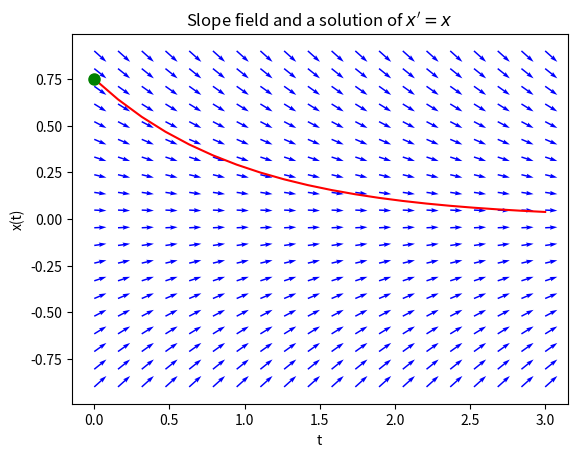
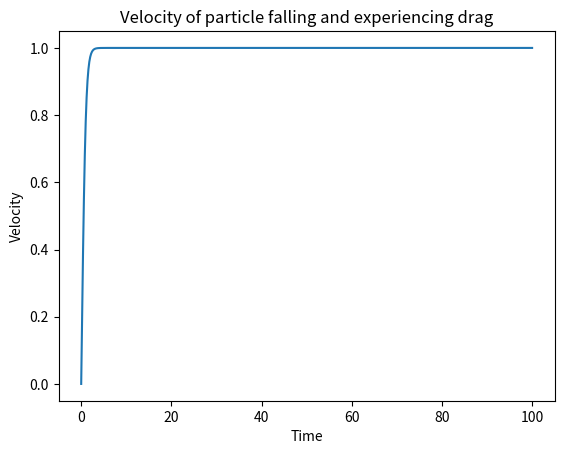
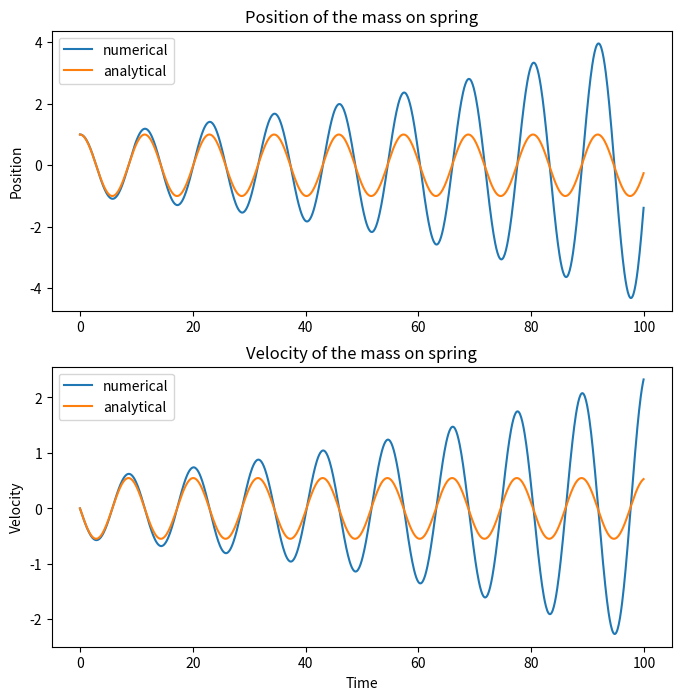
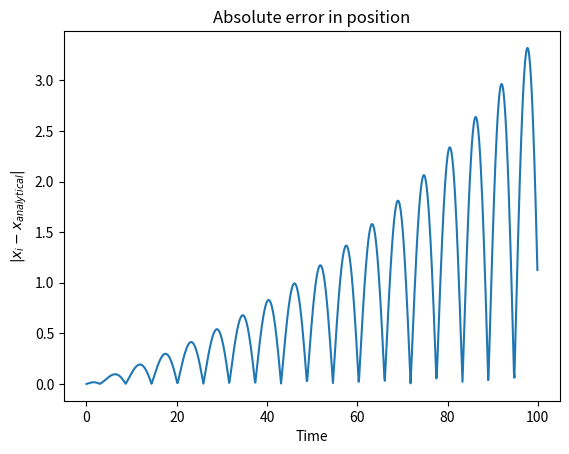
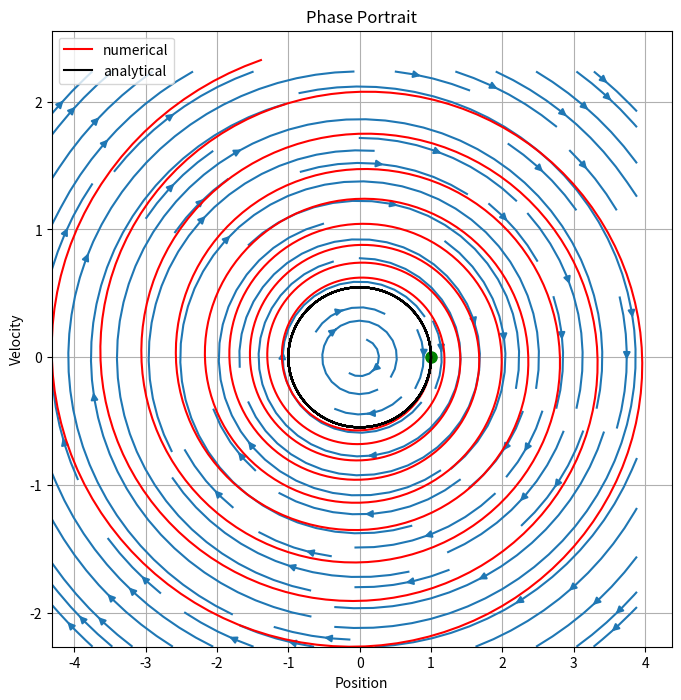
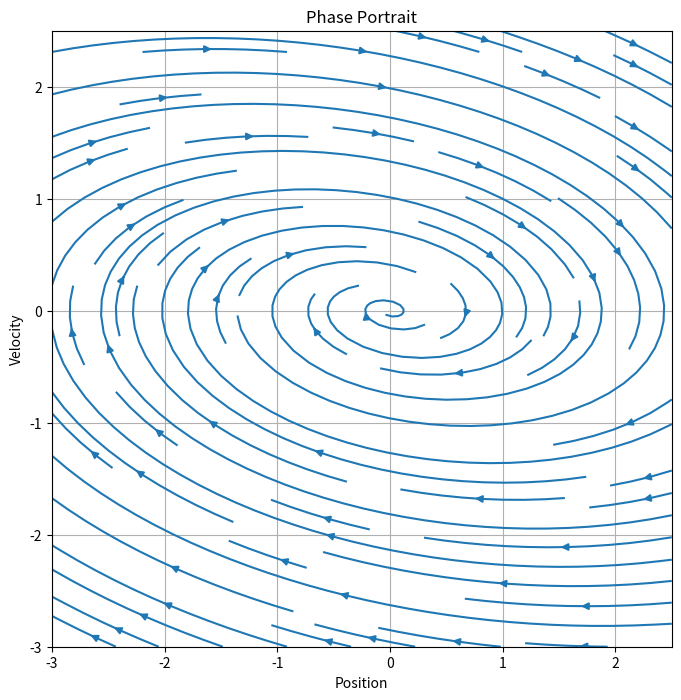

Write the Python code that produced these figures, in order.
# Run this cell before preceding
%matplotlib inline
import numpy as np
import matplotlib.pyplot as plt

# Initial condition
t0 = 0.0
x0 = 0.75

# Make a grid of x,t values
t_values = np.linspace(t0, t0+3, 20)
x_values = np.linspace(-np.abs(x0)*1.2, np.abs(x0)*1.2, 20)
t, x = np.meshgrid(t_values, x_values)

# Evaluate derivative at each x point
xdot = -x

plt.figure()

# Plot slope field arrows
plt.quiver(t,x, np.ones(t.shape), xdot,color='b')

# Plot solution
A = x0 / np.exp(-t0)
plt.plot(t_values,A * np.exp(-t_values),color='r')

# Plot initial condition
plt.plot(t0,x0,'go',markersize=8)

plt.xlabel('t')
plt.ylabel('x(t)')
plt.title("Slope field and a solution of $x'=x$")
plt.show()

# Basic example of Euler method
t_0 = 0.0 # initial time condition
v_0 = 0.0 # initial velocity condition

# Generate some times t_i
t_data = np.linspace(0,100,1000)

# Placeholder array for velocities v_i
v_data = np.zeros(1000)

v_data[0] = v_0
N = len(t_data)

# use Euler method to estimate v_i for each i
for i in range(1,N):
    
    f = 1 - v_data[i-1]**2 # f(v_{i-1})
    dt = t_data[i] - t_data[i-1] # time interval
    v_data[i] = v_data[i-1] + f * dt # calculate v_i

# Plot results
plt.figure()
plt.plot(t_data, v_data)
plt.xlabel("Time")
plt.ylabel("Velocity")
plt.title("Velocity of particle falling and experiencing drag")
plt.show()

# Use Euler method to solve coupled first order ODE
import numpy as np
%matplotlib inline
import matplotlib.pyplot as plt

km = 0.3 # value of k / m

# Initial conditions
x_0 = 1.0
v_0 = 0.0

# Number of timesteps
T = 1000
dt = 0.1 #size of time step (Delta t)


def Euler(t0, x0, v0, T, dt):
    x_data = np.zeros(T)
    v_data = np.zeros(T)
    
    t_data = np.arange(T) * dt + t0
    x_data[0] = x0
    v_data[0] = v0
    
    
    for i in range(1,T):
        x_data[i] = x_data[i-1] + v_data[i-1] * dt
        v_data[i] = v_data[i-1] + (-km * x_data[i-1]) * dt
        
    return t_data, x_data, v_data

t_data, x_data, v_data = Euler(0.0, x_0, v_0, T, dt)

# Analytical solutions for (x(t), v(t)) assuming x_0 = 1.0, v_0 = 0, t_0 = 0
analytical_x = np.cos(np.sqrt(km)*t_data)
analytical_v = -np.sqrt(km)*np.sin(np.sqrt(km)*t_data)

plt.figure(figsize=(8,8))
plt.subplot(211)
plt.plot(t_data, x_data, label="numerical")
plt.plot(t_data, analytical_x,label="analytical")
plt.ylabel("Position")
plt.legend()
plt.title("Position of the mass on spring")

plt.subplot(212)
plt.plot(t_data, v_data, label="numerical")
plt.plot(t_data, analytical_v, label="analytical")
plt.ylabel("Velocity")
plt.xlabel("Time")
plt.legend()
plt.title("Velocity of the mass on spring")

# Plot error in position as a function of time
plt.figure()
plt.plot(t_data, np.abs(x_data - analytical_x))
plt.ylabel("$|x_i - x_{analytical}|$")
plt.xlabel("Time")
plt.title("Absolute error in position")
plt.show()

# Code for Exercise 1

# Code for Exercise 2

# Code for Exercise 3

import numpy as np
%matplotlib inline
import matplotlib.pyplot as plt

xvalues, yvalues = np.meshgrid(np.arange(min(x_data),max(x_data), 0.2), np.arange(min(v_data), max(v_data), 0.5))
xdot = yvalues
ydot = - km * xvalues

plt.figure(figsize=(8,8))
plt.streamplot(xvalues, yvalues, xdot, ydot)

plt.plot(x_data[0],v_data[0],'go',markersize=8)
plt.plot(x_data, v_data,color='r', label="numerical")
plt.plot(analytical_x, analytical_v, color='k', label="analytical")
plt.ylabel("Velocity")
plt.xlabel("Position")
plt.title("Phase Portrait")
plt.legend()
plt.grid()
plt.show()

cm = 0.2 # c / m
km = 0.3 # k / m

xvalues, yvalues = np.meshgrid(np.arange(-3,3, 0.5), np.arange(-3,3, 0.5))
xdot = yvalues
ydot = - cm * yvalues - km * xvalues

plt.figure(figsize=(8,8))
plt.streamplot(xvalues, yvalues, xdot, ydot)

plt.ylabel("Velocity")
plt.xlabel("Position")
plt.title("Phase Portrait")
plt.grid()
plt.show()

